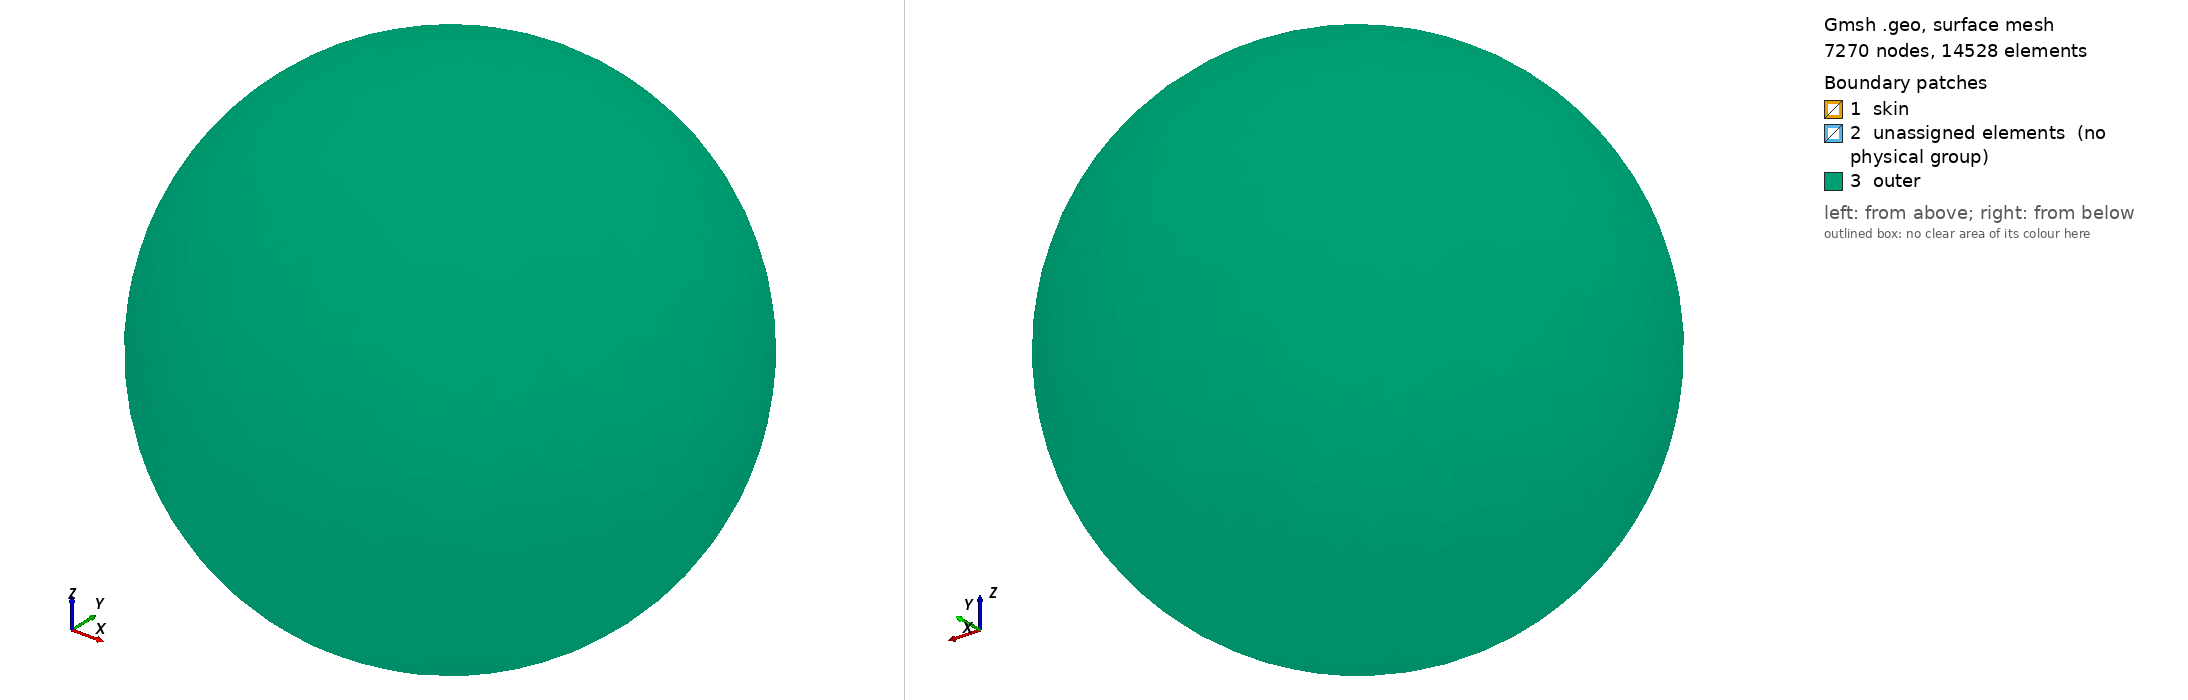

Gmsh geometry script, surface-meshed: 7270 nodes, 14528 surface elements. Boundary patches (legend numbers): 1 skin, 2 unassigned elements (no physical group), 3 outer. Left view from above one corner, right view from below the opposite corner. Legend entries are the model's physical surfaces; 'unassigned elements' are surfaces in no physical group. The drawing asked Gmsh for element sizes between 1% and 20% of the model's largest extent; the script's own settings can give other sizes.

=== case.geo (drawn) ===
// TEAM problem 7: an aluminium plate with a hole under a coil. Lengths in metres.
SetFactory("OpenCASCADE");
// Mesh sizes: plate, coil, the band around the probe line A1-B1, the outer sphere.
DefineConstant[ hp = 0.005, hc = 0.01, hb = 0.003, hs = 0.05, r1 = 0.35, r2 = 0.45 ];
Box(1) = {0, 0, 0, 0.294, 0.294, 0.019};
Box(2) = {0.018, 0.018, 0, 0.108, 0.108, 0.019};
BooleanDifference(3) = { Volume{1}; Delete; }{ Volume{2}; Delete; };
// The coil: the ring between a square of 0.200 with corner radius 0.050 and a square of 0.150
// with corner radius 0.025, both centred on (0.194, 0.100), from z = 0.049 to 0.149.
outer = news;
Rectangle(outer) = {0.094, 0, 0.049, 0.200, 0.200, 0.050};
inner = news;
Rectangle(inner) = {0.119, 0.025, 0.049, 0.150, 0.150, 0.025};
ring() = BooleanDifference{ Surface{outer}; Delete; }{ Surface{inner}; Delete; };
coil() = Extrude {0, 0, 0.100} { Surface{ring(0)}; };
// A band of fine mesh around the line A1-B1 (y = 0.072, z = 0.034).
Box(20) = {-0.006, 0.062, 0.026, 0.300, 0.020, 0.016};
// Air in the sphere r1, and the shell from r1 to r2 that GetDP maps to infinity.
Sphere(30) = {0.147, 0.147, 0.074, r1};
Sphere(31) = {0.147, 0.147, 0.074, r2};
BooleanFragments{ Volume{31}; Delete; }{ Volume{30, 3, coil[1], 20}; Delete; }
e = 1e-4;
plate() = Volume In BoundingBox{-e, -e, -e, 0.294 + e, 0.294 + e, 0.019 + e};
coil() = Volume In BoundingBox{0.094 - e, -e, 0.049 - e, 0.294 + e, 0.200 + e, 0.149 + e};
band() = Volume In BoundingBox{-0.006 - e, 0.062 - e, 0.026 - e, 0.294 + e, 0.082 + e, 0.042 + e};
inside() = Volume In BoundingBox{0.147 - r1 - e, 0.147 - r1 - e, 0.074 - r1 - e, 0.147 + r1 + e, 0.147 + r1 + e, 0.074 + r1 + e};
shell() = Volume{:};
shell() -= inside();
air() = inside();
air() -= {plate(), coil(), band()};
Physical Volume("plate", 1) = plate();
Physical Volume("coil", 2) = coil();
Physical Volume("air", 3) = air();
Physical Volume("band", 6) = band();
Physical Volume("shell", 7) = shell();
Physical Surface("outer", 4) = CombinedBoundary{ Volume{:}; };
Physical Surface("skin", 5) = Boundary{ Volume{plate()}; };
MeshSize{ PointsOf{ Volume{:}; } } = hs;
MeshSize{ PointsOf{ Volume{coil()}; } } = hc;
MeshSize{ PointsOf{ Volume{plate()}; } } = hp;
MeshSize{ PointsOf{ Volume{band()}; } } = hb;
